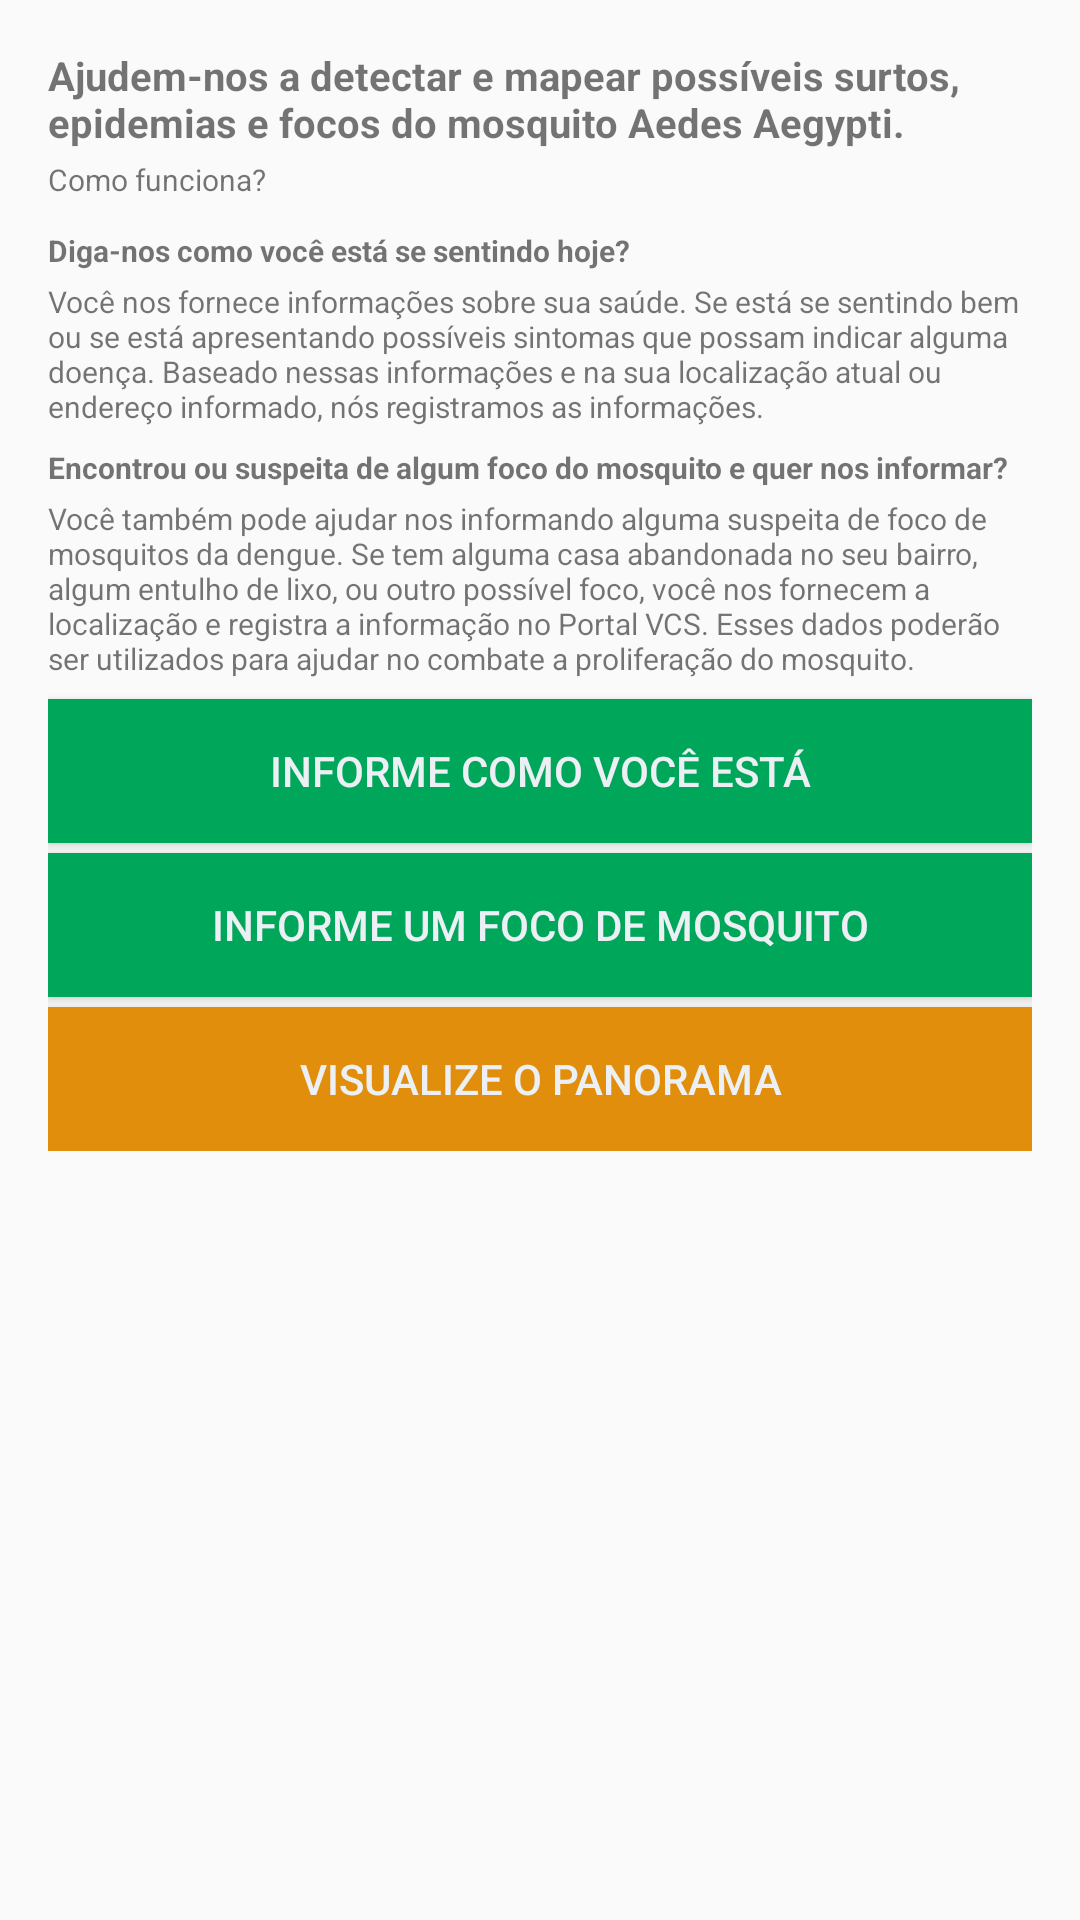

Reconstruct the res/layout file that produces this screen, plus the resources it refers to.
<!-- AndroidManifest.xml: application theme AppTheme -->
<!-- res/layout/activity_home.xml -->
<?xml version="1.0" encoding="utf-8"?>
<RelativeLayout xmlns:android="http://schemas.android.com/apk/res/android"
    xmlns:app="http://schemas.android.com/apk/res-auto"
    xmlns:tools="http://schemas.android.com/tools"
    android:layout_width="match_parent"
    android:layout_height="match_parent"
    android:paddingBottom="@dimen/activity_vertical_margin"
    android:paddingLeft="@dimen/activity_horizontal_margin"
    android:paddingRight="@dimen/activity_horizontal_margin"
    android:paddingTop="@dimen/activity_vertical_margin"
    app:layout_behavior="@string/appbar_scrolling_view_behavior"
    tools:context="br.com.vcs.HomeActivity"
    tools:showIn="@layout/activity_home">

    <ScrollView
        android:layout_width="fill_parent"
        android:layout_height="wrap_content"
        android:layout_weight="1" >

        <LinearLayout android:layout_width="match_parent"
            android:layout_height="wrap_content"
            android:orientation="vertical">

        <TextView
            android:layout_width="fill_parent"
            android:layout_height="wrap_content"
            android:textSize="40px"
            android:textStyle="bold"
            android:text="@string/ajude_nos"
            android:id="@+id/ajude_nos" />

        <TextView
            android:layout_width="match_parent"
            android:layout_height="wrap_content"
            android:textSize="30px"
            android:text="@string/como_funciona"
            android:layout_below="@+id/ajude_nos"
            android:layout_alignParentRight="true"
            android:layout_alignParentEnd="true"
            android:layout_marginTop="10px"
            android:id="@+id/como_funciona"/>

        <TextView
            android:layout_width="match_parent"
            android:layout_height="wrap_content"
            android:textSize="30px"
            android:layout_marginTop="30px"
            android:textStyle="bold"
            android:text="@string/como_se_sente_hoje"
            android:layout_below="@+id/como_funciona"
            android:layout_alignParentRight="true"
            android:layout_alignParentEnd="true"
            android:id="@+id/como_se_sente_hoje"/>

        <TextView
            android:layout_width="match_parent"
            android:layout_height="wrap_content"
            android:textSize="30px"
            android:text="@string/detalhes_como_se_sente_hoje"
            android:layout_below="@+id/como_se_sente_hoje"
            android:layout_alignParentRight="true"
            android:gravity="fill_horizontal"
            android:layout_alignParentEnd="true"
            android:layout_marginTop="10px"
            android:id="@+id/detalhes_como_se_sente_hoje"/>

        <TextView
            android:layout_width="match_parent"
            android:layout_height="wrap_content"
            android:textSize="30px"
            android:layout_marginTop="20px"
            android:textStyle="bold"
            android:text="@string/suspeita_de_foco"
            android:layout_below="@+id/detalhes_como_se_sente_hoje"
            android:layout_alignParentRight="true"
            android:layout_alignParentEnd="true"
            android:id="@+id/suspeita_de_foco"/>

        <TextView
            android:layout_width="match_parent"
            android:layout_height="wrap_content"
            android:textSize="30px"
            android:text="@string/detalhe_suspeita_de_foco"
            android:gravity="fill_horizontal"
            android:layout_below="@+id/suspeita_de_foco"
            android:layout_alignParentRight="true"
            android:layout_alignParentEnd="true"
            android:layout_marginTop="10px"
            android:id="@+id/detalhe_suspeita_de_foco"/>

        <Button
            android:id="@+id/btn_colabore"
            android:layout_width="fill_parent"
            android:layout_height="wrap_content"
            android:layout_below="@+id/detalhe_suspeita_de_foco"
            android:background="#00a65a"
            android:textColor="#ecf0f5"
            android:layout_marginTop="20px"
            android:text="Informe como você está" />

        <Button
            android:id="@+id/btn_colabore2"
            android:layout_width="fill_parent"
            android:layout_height="wrap_content"
            android:layout_below="@+id/btn_colabore"
            android:background="#00a65a"
            android:textColor="#ecf0f5"
            android:layout_marginTop="10px"
            android:text="Informe um foco de mosquito" />

            <Button
                android:id="@+id/btn_monitore"
                android:layout_width="fill_parent"
                android:layout_height="wrap_content"
                android:layout_below="@+id/btn_colabore2"
                android:background="#e08e0b"
                android:textColor="#ecf0f5"
                android:layout_marginTop="10px"
                android:text="Visualize o panorama" />

        </LinearLayout>
    </ScrollView>
</RelativeLayout>
<!-- resources referenced by this layout -->
<resources>
  <dimen name="activity_horizontal_margin">16dp</dimen>
  <dimen name="activity_vertical_margin">16dp</dimen>
  <string name="ajude_nos">Ajudem-nos a detectar e mapear possíveis surtos, epidemias e focos do mosquito Aedes Aegypti.</string>
  <string name="como_funciona">Como funciona?</string>
  <string name="como_se_sente_hoje">Diga-nos como você está se sentindo hoje?</string>
  <string name="detalhe_suspeita_de_foco">Você também pode ajudar nos informando alguma suspeita de foco de mosquitos da dengue. Se tem alguma casa abandonada no seu bairro, algum entulho de lixo, ou outro possível foco, você nos fornecem a localização e registra a informação no Portal VCS. Esses dados poderão ser utilizados para ajudar no combate a proliferação do mosquito.</string>
  <string name="detalhes_como_se_sente_hoje">Você nos fornece informações sobre sua saúde. Se está se sentindo bem ou se está apresentando possíveis sintomas que possam indicar alguma doença. Baseado nessas informações e na sua localização atual ou endereço informado, nós registramos as informações.</string>
  <string name="suspeita_de_foco">Encontrou ou suspeita de algum foco do mosquito e quer nos informar?</string>
  <style name="AppTheme" parent="Theme.AppCompat.Light.DarkActionBar">
          
          <item name="colorPrimary">@color/colorPrimary</item>
          <item name="colorPrimaryDark">@color/colorPrimaryDark</item>
          <item name="colorAccent">@color/colorAccent</item>
      </style>
  <color name="colorPrimary">#00bcd4</color>
  <color name="colorPrimaryDark">#0097a7</color>
  <color name="colorAccent">#f2fe71</color>
</resources>
